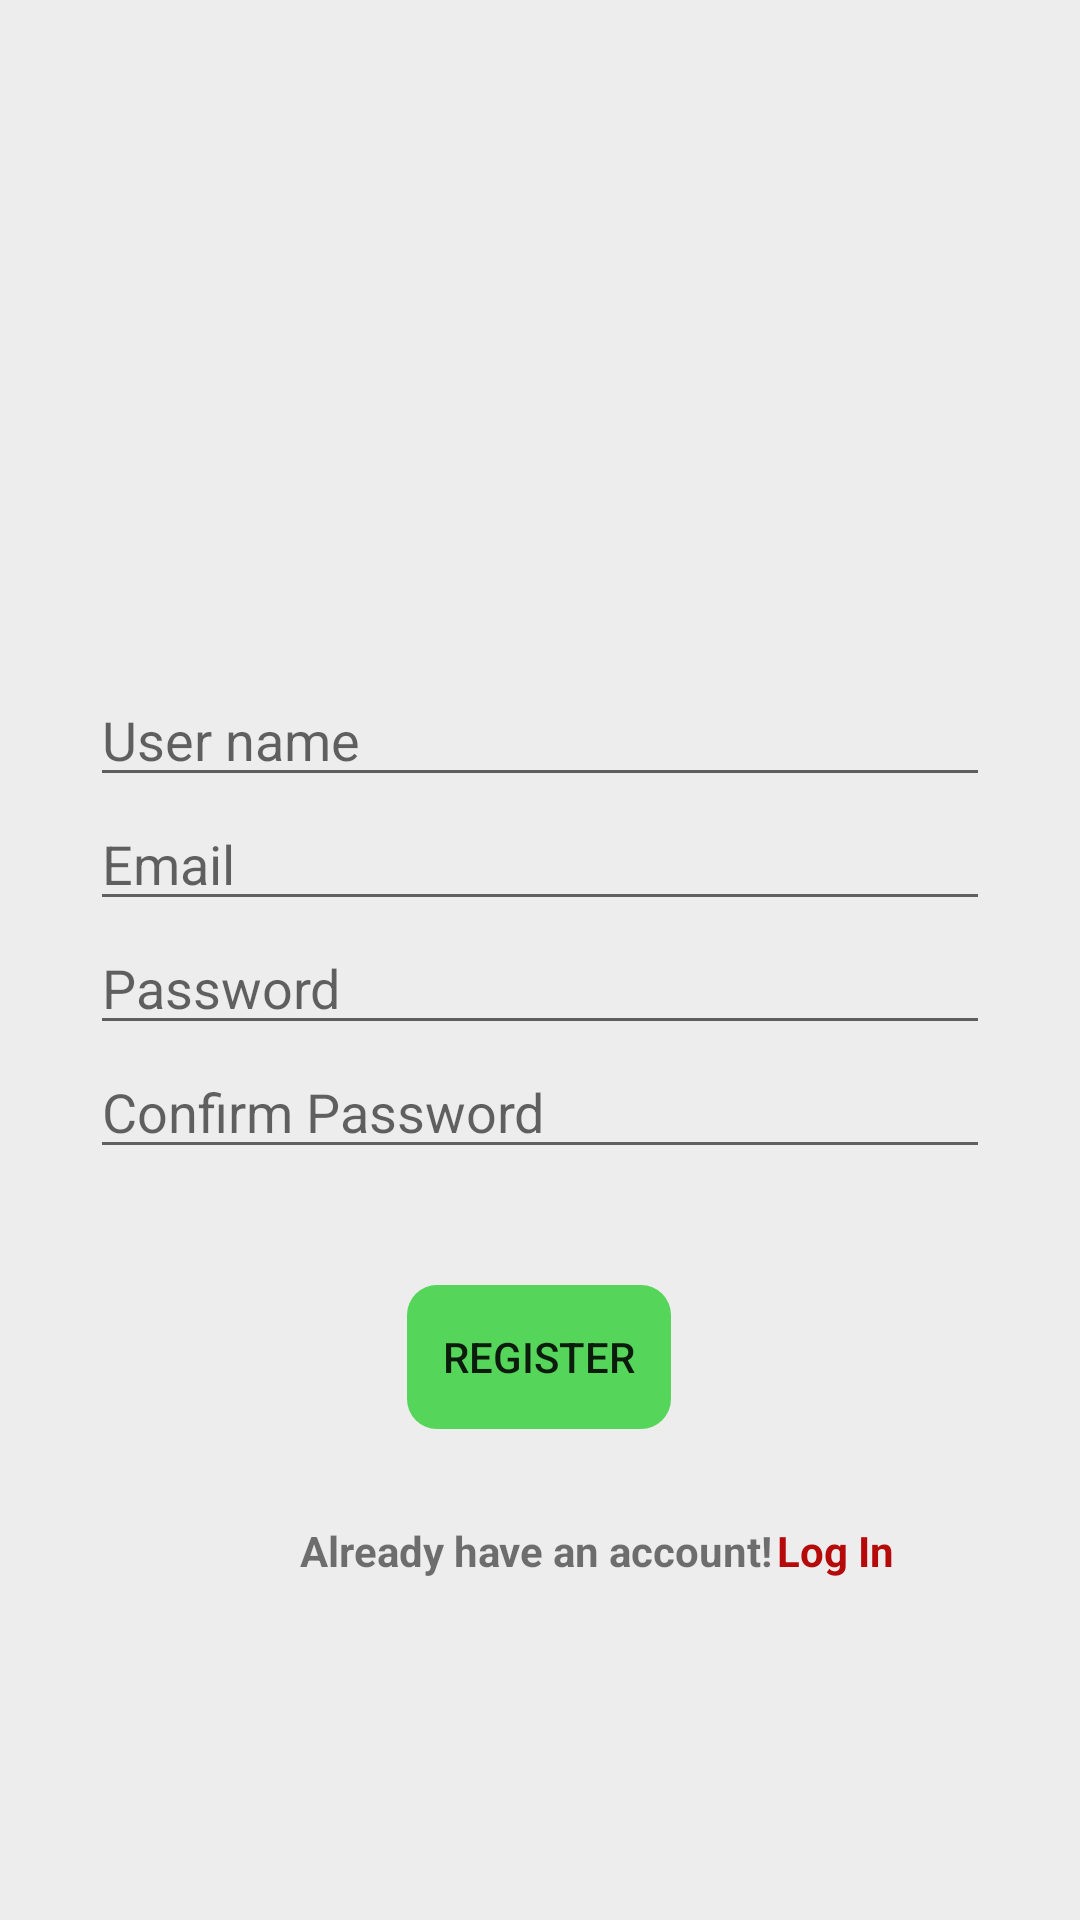

Here is an Android app screen rendered from its layout file. Give the layout XML and the strings, colors and styles it references.
<!-- AndroidManifest.xml: application theme Theme.MyApplication -->
<!-- res/layout/activity_player_signup.xml -->
<?xml version="1.0" encoding="utf-8"?>
<androidx.constraintlayout.widget.ConstraintLayout xmlns:android="http://schemas.android.com/apk/res/android"
    xmlns:app="http://schemas.android.com/apk/res-auto"
    xmlns:tools="http://schemas.android.com/tools"
    android:layout_width="match_parent"
    android:layout_height="match_parent"
    tools:context=".PlayerSignupActivity">

    <EditText
        android:id="@+id/etPlayerConfirmPassword"
        android:layout_width="300dp"
        android:layout_height="wrap_content"
        android:hint="Confirm Password"
        android:imeOptions="actionDone"
        android:inputType="textPassword"
        android:selectAllOnFocus="true"
        app:layout_constraintEnd_toEndOf="@+id/etPlayerPassword"
        app:layout_constraintStart_toStartOf="@+id/etPlayerPassword"
        app:layout_constraintTop_toBottomOf="@+id/etPlayerPassword"
        app:passwordToggleEnabled="true" />

    <EditText
        android:id="@+id/etUserName"
        android:layout_width="300dp"
        android:layout_height="wrap_content"
        android:hint="User name"
        android:selectAllOnFocus="true"
        app:layout_constraintEnd_toEndOf="parent"
        app:layout_constraintStart_toStartOf="parent"
        app:layout_constraintTop_toBottomOf="@+id/imageView2" />

    <Button
        android:id="@+id/btnPlayerRegister"
        android:layout_width="wrap_content"
        android:layout_height="wrap_content"
        android:layout_marginTop="80dp"
        android:background="@drawable/roundbtn"
        android:backgroundTint="#56D55B"
        android:text="Register"
        app:layout_constraintEnd_toEndOf="@+id/etPlayerConfirmPassword"
        app:layout_constraintHorizontal_bias="0.498"
        app:layout_constraintStart_toStartOf="@+id/etPlayerConfirmPassword"
        app:layout_constraintTop_toBottomOf="@+id/etPlayerPassword" />

    <EditText
        android:id="@+id/etPlayerEmail"
        android:layout_width="300dp"
        android:layout_height="wrap_content"
        android:hint="Email"
        android:inputType="textEmailAddress"
        android:selectAllOnFocus="true"
        app:layout_constraintEnd_toEndOf="@+id/etUserName"
        app:layout_constraintHorizontal_bias="0.0"
        app:layout_constraintStart_toStartOf="@+id/etUserName"
        app:layout_constraintTop_toBottomOf="@+id/etUserName" />

    <EditText
        android:id="@+id/etPlayerPassword"
        android:layout_width="300dp"
        android:layout_height="wrap_content"
        android:hint="Password"
        android:imeOptions="actionDone"
        android:inputType="textPassword"
        android:selectAllOnFocus="true"
        app:layout_constraintEnd_toEndOf="@+id/etPlayerEmail"
        app:layout_constraintHorizontal_bias="0.0"
        app:layout_constraintStart_toStartOf="@+id/etPlayerEmail"
        app:layout_constraintTop_toBottomOf="@+id/etPlayerEmail"
        app:passwordToggleEnabled="true" />

    <TextView
        android:id="@+id/tvAlreadyRegistered"
        android:layout_width="wrap_content"
        android:layout_height="wrap_content"
        android:clickable="true"
        android:onClick="goLogin"
        android:text="Log In"
        android:textColor="#B60A0A"
        android:textStyle="bold"
        app:layout_constraintBottom_toBottomOf="@+id/textView5"
        app:layout_constraintEnd_toEndOf="parent"
        app:layout_constraintHorizontal_bias="0.02"
        app:layout_constraintStart_toEndOf="@+id/textView5"
        app:layout_constraintTop_toTopOf="@+id/textView5"
        tools:ignore="MissingConstraints" />

    <TextView
        android:id="@+id/textView5"
        android:layout_width="wrap_content"
        android:layout_height="wrap_content"
        android:layout_marginStart="100dp"
        android:layout_marginTop="28dp"
        android:text="Already have an account!"
        android:textStyle="bold"
        app:layout_constraintBottom_toBottomOf="parent"
        app:layout_constraintStart_toStartOf="parent"
        app:layout_constraintTop_toBottomOf="@+id/btnPlayerRegister"
        app:layout_constraintVertical_bias="0.025" />

    <ImageView
        android:id="@+id/imageView2"
        android:layout_width="298dp"
        android:layout_height="274dp"
        android:layout_marginStart="8dp"
        android:layout_marginTop="-50dp"
        android:layout_marginEnd="8dp"
        app:layout_constraintEnd_toEndOf="parent"
        app:layout_constraintStart_toStartOf="parent"
        app:layout_constraintTop_toTopOf="parent"
        app:srcCompat="@drawable/ic_background" />

</androidx.constraintlayout.widget.ConstraintLayout>
<!-- resources referenced by this layout -->
<resources>
  <!-- drawable roundbtn (drawable) -->
  <?xml version="1.0" encoding="utf-8"?>
  <shape xmlns:android="http://schemas.android.com/apk/res/android"
      android:shape="rectangle">
  
  
      <corners android:bottomRightRadius="10dp"
          android:bottomLeftRadius="10dp"
          android:topRightRadius="10dp"
          android:topLeftRadius="10dp"/>
  
  </shape>
  <style name="Theme.MyApplication" parent="Theme.AppCompat.DayNight.NoActionBar">
  
          <item name="android:windowBackground">@color/background</item>
  
          
          
          
          
          <item name="android:statusBarColor" tools:targetApi="l">?attr/colorPrimaryVariant</item>
          
      </style>
  <color name="background">#EDEDED</color>
</resources>
